10-way image classification set "yolo_dataset" from GitHub (akiraraihaan/skripsi_final); label vocabulary: severe vibration, full load production, natural flowing, pump leakage, collide pump and vibration, gas influence, gas influence and vibration, insufficient liquid supply and vibration, severe insufficient liquid supply, vibration.

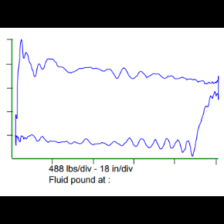
Label: pump leakage

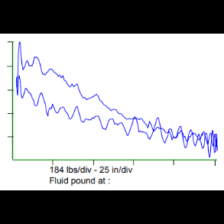
Label: collide pump and vibration

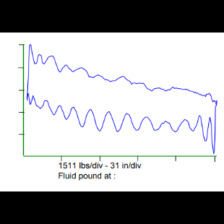
Label: severe vibration

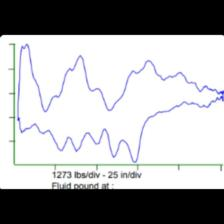
Label: insufficient liquid supply and vibration

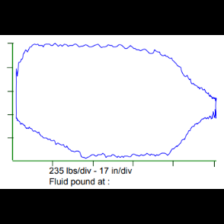
Label: full load production

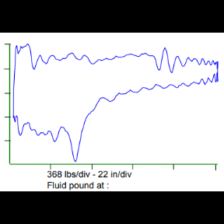
Label: insufficient liquid supply and vibration
